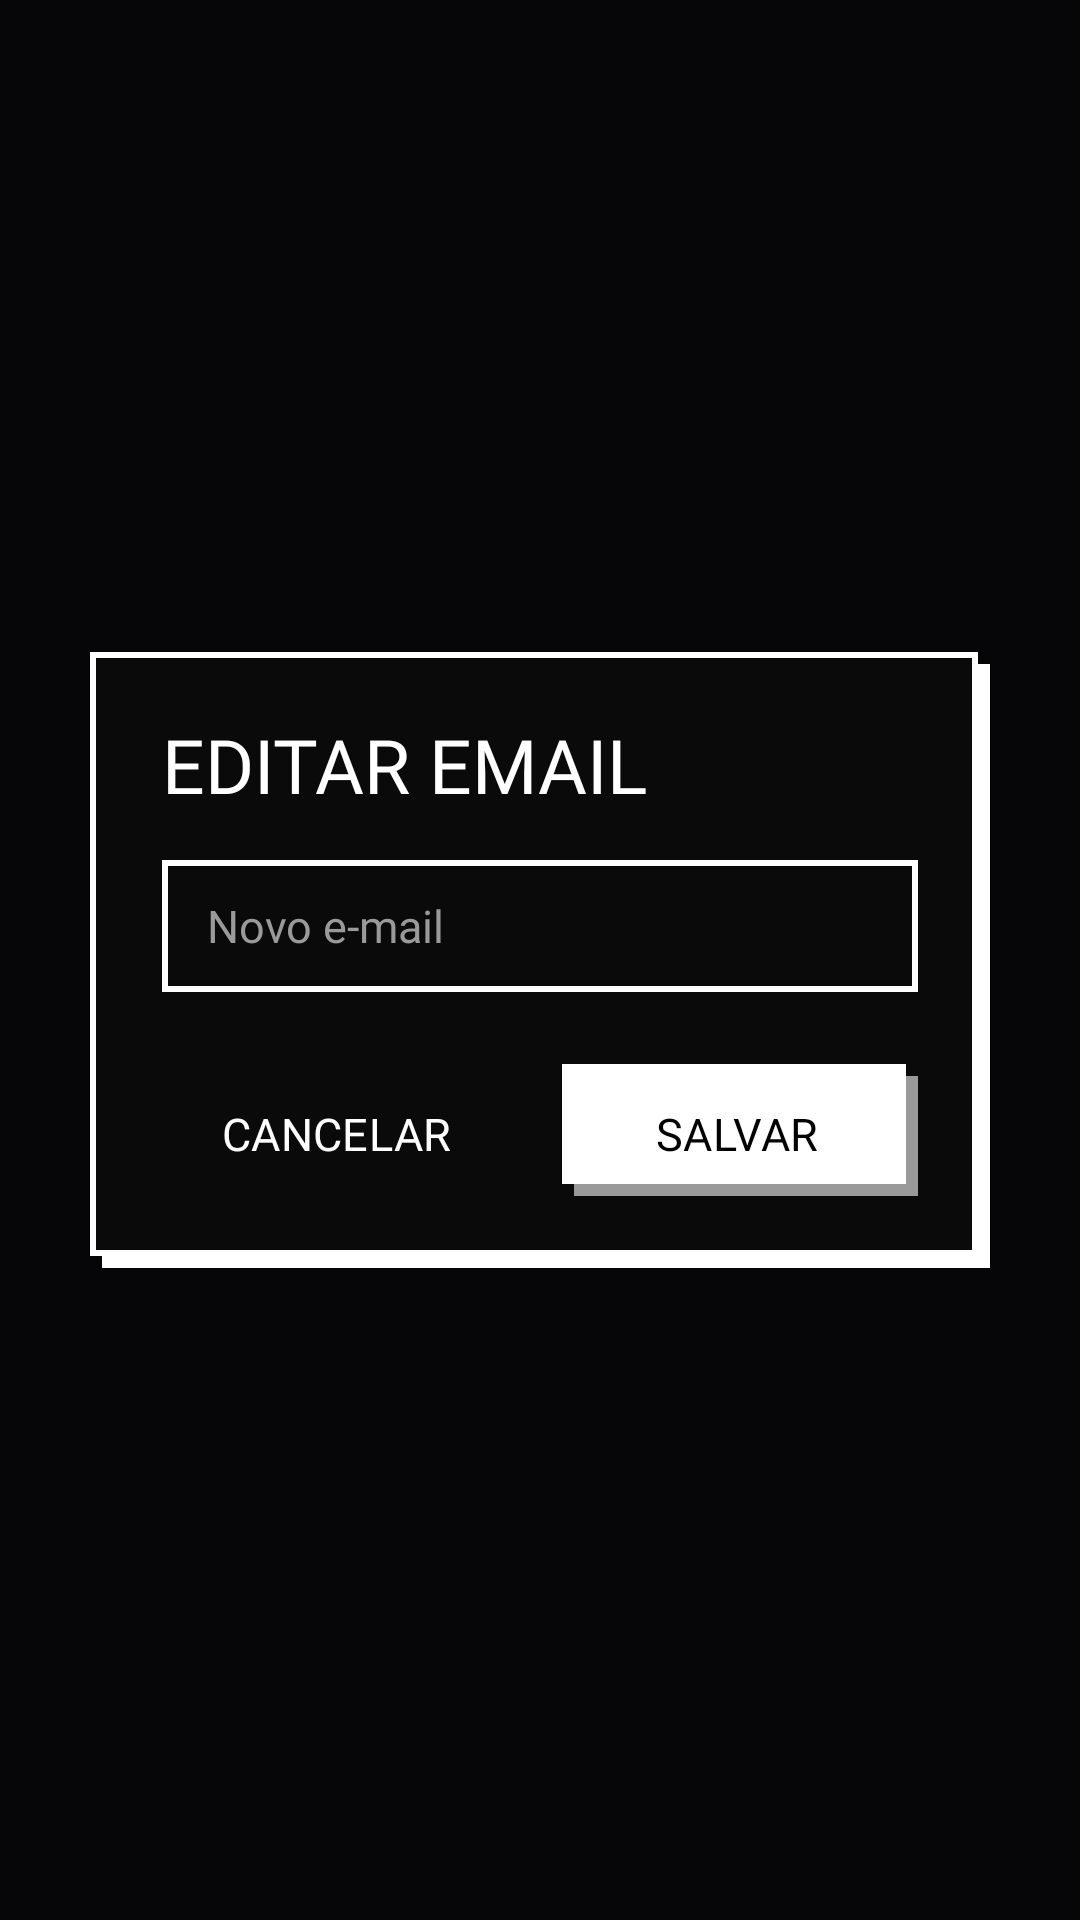

Reconstruct the res/layout file that produces this screen, plus the resources it refers to.
<!-- AndroidManifest.xml: application theme Theme.BankChellengeMobileApp -->
<!-- res/layout/dialog_edit_email.xml -->
<?xml version="1.0" encoding="utf-8"?>
<FrameLayout xmlns:android="http://schemas.android.com/apk/res/android"
    xmlns:tools="http://schemas.android.com/tools"
    android:layout_width="match_parent"
    android:layout_height="match_parent"
    android:background="#B3000000"
    android:clickable="true"
    android:focusable="true">

    <LinearLayout
        android:layout_width="@dimen/profile_dialog_width"
        android:layout_height="wrap_content"
        android:layout_gravity="center"
        android:layout_marginHorizontal="@dimen/space_lg"
        android:background="@drawable/bg_card_shadow"
        android:orientation="vertical"
        android:paddingStart="@dimen/space_xl"
        android:paddingTop="@dimen/space_xl"
        android:paddingEnd="@dimen/space_xl"
        android:paddingBottom="@dimen/space_xl">

        <TextView
            style="@style/PixelText.Md"
            android:layout_width="wrap_content"
            android:layout_height="wrap_content"
            android:text="@string/profile_edit_email_title" />

        <EditText
            android:id="@+id/input_email"
            android:layout_width="match_parent"
            android:layout_height="@dimen/profile_field_height"
            android:layout_marginTop="@dimen/space_lg"
            android:background="@drawable/bg_box"
            android:fontFamily="@font/bitcountpropsingle_cursive_regular"
            android:hint="@string/profile_edit_email_hint"
            android:importantForAutofill="no"
            android:inputType="textEmailAddress"
            android:maxLines="1"
            android:paddingStart="@dimen/space_md"
            android:paddingEnd="@dimen/space_md"
            android:textColor="@color/pixel_white"
            android:textColorHint="@color/pixel_muted"
            android:textSize="@dimen/text_body"
            tools:text="mariana.silva@example.com" />

        <TextView
            android:id="@+id/input_email_error"
            style="@style/BodyText"
            android:layout_width="match_parent"
            android:layout_height="wrap_content"
            android:layout_marginTop="@dimen/space_sm"
            android:textColor="@color/pixel_red"
            android:visibility="gone"
            tools:text="Informe um e-mail valido."
            tools:visibility="visible" />

        <LinearLayout
            android:layout_width="match_parent"
            android:layout_height="wrap_content"
            android:layout_marginTop="@dimen/space_xl"
            android:orientation="horizontal">

            <com.google.android.material.button.MaterialButton
                android:id="@+id/btn_cancel_email"
                style="@style/PixelButton"
                android:layout_width="0dp"
                android:layout_height="@dimen/dialog_button_height"
                android:layout_weight="1"
                android:background="@drawable/selector_btn_secondary"
                android:paddingEnd="@dimen/pixel_shadow_offset_sm"
                android:paddingBottom="@dimen/pixel_shadow_offset_sm"
                android:text="@string/profile_edit_email_cancel"
                android:textColor="@color/pixel_white"
                android:textSize="@dimen/text_pixel_xs"
                tools:ignore="RtlSymmetry" />

            <com.google.android.material.button.MaterialButton
                android:id="@+id/btn_save_email"
                style="@style/PixelButton"
                android:layout_width="0dp"
                android:layout_height="@dimen/dialog_button_height"
                android:layout_marginStart="@dimen/space_md"
                android:layout_weight="1"
                android:background="@drawable/selector_btn_primary"
                android:paddingEnd="@dimen/pixel_shadow_offset_sm"
                android:paddingBottom="@dimen/pixel_shadow_offset_sm"
                android:text="@string/profile_edit_email_save"
                android:textColor="@color/pixel_black"
                android:textSize="@dimen/text_pixel_xs"
                tools:ignore="RtlSymmetry" />
        </LinearLayout>
    </LinearLayout>

</FrameLayout>
<!-- resources referenced by this layout -->
<resources>
  <color name="pixel_black">#FF000000</color>
  <color name="pixel_muted">#FF9A9A9A</color>
  <color name="pixel_red">#FFFF5555</color>
  <color name="pixel_white">#FFFFFFFF</color>
  <dimen name="dialog_button_height">44dp</dimen>
  <dimen name="pixel_shadow_offset_sm">2dp</dimen>
  <dimen name="profile_dialog_width">300dp</dimen>
  <dimen name="profile_field_height">44dp</dimen>
  <dimen name="space_lg">16dp</dimen>
  <dimen name="space_md">15dp</dimen>
  <dimen name="space_sm">8dp</dimen>
  <dimen name="space_xl">24dp</dimen>
  <dimen name="text_body">15sp</dimen>
  <dimen name="text_pixel_xs">15sp</dimen>
  <!-- drawable bg_box (drawable) -->
  <?xml version="1.0" encoding="utf-8"?>
  <shape xmlns:android="http://schemas.android.com/apk/res/android"
      android:shape="rectangle">
      <solid android:color="@color/pixel_card" />
      <stroke
          android:width="@dimen/pixel_border"
          android:color="@color/pixel_white" />
  </shape>
  <!-- drawable selector_btn_primary (drawable) -->
  <?xml version="1.0" encoding="utf-8"?>
  <selector xmlns:android="http://schemas.android.com/apk/res/android">
      <item android:drawable="@drawable/btn_primary_pressed" android:state_pressed="true" />
      <item android:drawable="@drawable/btn_primary_normal" android:state_enabled="true" />
      <item android:drawable="@drawable/btn_primary_pressed" />
  </selector>
  <string name="profile_edit_email_cancel">CANCELAR</string>
  <string name="profile_edit_email_hint">Novo e-mail</string>
  <string name="profile_edit_email_save">SALVAR</string>
  <string name="profile_edit_email_title">EDITAR EMAIL</string>
  <style name="BodyText">
          <item name="android:fontFamily">@font/bitcountpropsingle_cursive_regular</item>
          <item name="android:includeFontPadding">false</item>
          <item name="android:textSize">@dimen/text_body</item>
          <item name="android:textColor">@color/pixel_muted</item>
      </style>
  <style name="PixelText.Md">
          <item name="android:textSize">@dimen/text_pixel_md</item>
      </style>
  <style name="Theme.BankChellengeMobileApp" parent="Theme.Material3.Dark.NoActionBar">
          <item name="android:statusBarColor">@color/black_pure</item>
          <item name="android:windowLightStatusBar">false</item>
      </style>
  <color name="pixel_card">#FF0A0A0A</color>
  <dimen name="pixel_border">2dp</dimen>
  <dimen name="pixel_shadow_offset">4dp</dimen>
  <!-- drawable btn_primary_pressed (drawable) -->
  <?xml version="1.0" encoding="utf-8"?>
  <layer-list xmlns:android="http://schemas.android.com/apk/res/android">
      <item
          android:left="@dimen/pixel_shadow_offset"
          android:top="@dimen/pixel_shadow_offset">
          <shape android:shape="rectangle">
              <solid android:color="@color/pixel_white" />
              <stroke
                  android:width="@dimen/pixel_border"
                  android:color="@color/pixel_white" />
          </shape>
      </item>
  </layer-list>
  <!-- drawable btn_primary_normal (drawable) -->
  <?xml version="1.0" encoding="utf-8"?>
  <layer-list xmlns:android="http://schemas.android.com/apk/res/android">
      <item
          android:left="@dimen/pixel_shadow_offset"
          android:top="@dimen/pixel_shadow_offset">
          <shape android:shape="rectangle">
              <solid android:color="@color/pixel_muted" />
          </shape>
      </item>
      <item
          android:right="@dimen/pixel_shadow_offset"
          android:bottom="@dimen/pixel_shadow_offset">
          <shape android:shape="rectangle">
              <solid android:color="@color/pixel_white" />
              <stroke
                  android:width="@dimen/pixel_border"
                  android:color="@color/pixel_white" />
          </shape>
      </item>
  </layer-list>
  <dimen name="text_pixel_md">25sp</dimen>
  <color name="black_pure">#0D0D0D</color>
</resources>
